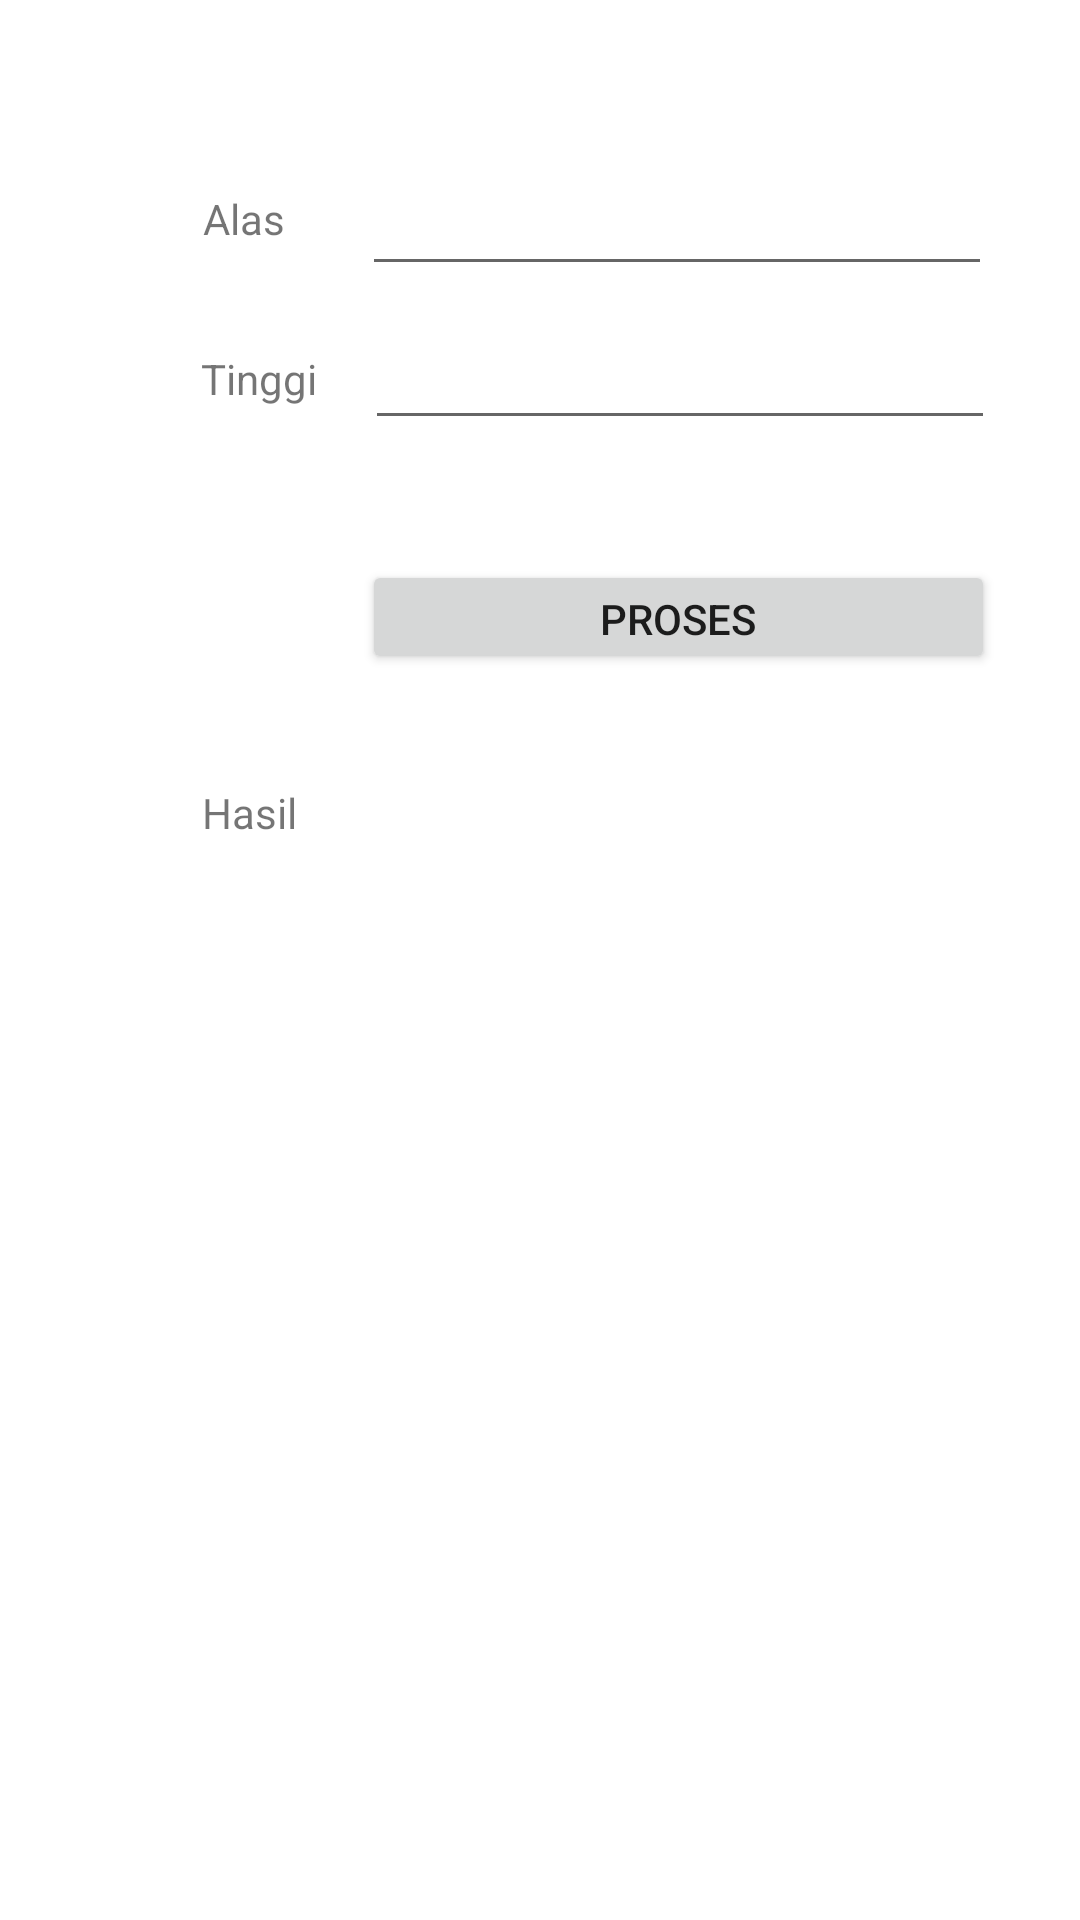

Here is an Android app screen rendered from its layout file. Give the layout XML and the strings, colors and styles it references.
<!-- AndroidManifest.xml: application theme Theme.Pertemuan1_1918070 -->
<!-- res/layout/activity_segitiga.xml -->
<?xml version="1.0" encoding="utf-8"?>
<androidx.constraintlayout.widget.ConstraintLayout xmlns:android="http://schemas.android.com/apk/res/android"
    xmlns:app="http://schemas.android.com/apk/res-auto"
    xmlns:tools="http://schemas.android.com/tools"
    android:layout_width="match_parent"
    android:layout_height="match_parent"
    tools:context=".Segitiga">

    <TextView
        android:id="@+id/textView2"
        android:layout_width="wrap_content"
        android:layout_height="wrap_content"
        android:text="Alas"
        app:layout_constraintBottom_toBottomOf="parent"
        app:layout_constraintEnd_toEndOf="parent"
        app:layout_constraintHorizontal_bias="0.203"
        app:layout_constraintStart_toStartOf="parent"
        app:layout_constraintTop_toTopOf="parent"
        app:layout_constraintVertical_bias="0.102" />

    <TextView
        android:id="@+id/textView3"
        android:layout_width="wrap_content"
        android:layout_height="wrap_content"
        android:text="Tinggi"
        app:layout_constraintBottom_toBottomOf="parent"
        app:layout_constraintEnd_toEndOf="parent"
        app:layout_constraintHorizontal_bias="0.209"
        app:layout_constraintStart_toStartOf="parent"
        app:layout_constraintTop_toTopOf="parent"
        app:layout_constraintVertical_bias="0.188" />

    <EditText
        android:id="@+id/input_alas"
        android:layout_width="wrap_content"
        android:layout_height="wrap_content"
        android:ems="10"
        android:inputType="textPersonName"
        app:layout_constraintBottom_toBottomOf="parent"
        app:layout_constraintEnd_toEndOf="parent"
        app:layout_constraintHorizontal_bias="0.805"
        app:layout_constraintStart_toStartOf="parent"
        app:layout_constraintTop_toTopOf="parent"
        app:layout_constraintVertical_bias="0.09" />

    <EditText
        android:id="@+id/input_tinggi"
        android:layout_width="wrap_content"
        android:layout_height="wrap_content"
        android:ems="10"
        android:inputType="textPersonName"
        app:layout_constraintBottom_toBottomOf="parent"
        app:layout_constraintEnd_toEndOf="parent"
        app:layout_constraintHorizontal_bias="0.81"
        app:layout_constraintStart_toStartOf="parent"
        app:layout_constraintTop_toTopOf="parent"
        app:layout_constraintVertical_bias="0.176" />

    <Button
        android:id="@+id/btn_proses"
        android:layout_width="211dp"
        android:layout_height="38dp"
        android:text="PROSES"
        app:layout_constraintBottom_toBottomOf="parent"
        app:layout_constraintEnd_toEndOf="parent"
        app:layout_constraintHorizontal_bias="0.81"
        app:layout_constraintStart_toStartOf="parent"
        app:layout_constraintTop_toTopOf="parent"
        app:layout_constraintVertical_bias="0.31" />

    <TextView
        android:id="@+id/hasil"
        android:layout_width="107dp"
        android:layout_height="35dp"
        app:layout_constraintBottom_toBottomOf="parent"
        app:layout_constraintEnd_toEndOf="parent"
        app:layout_constraintHorizontal_bias="0.536"
        app:layout_constraintStart_toStartOf="parent"
        app:layout_constraintTop_toTopOf="parent"
        app:layout_constraintVertical_bias="0.419" />

    <TextView
        android:id="@+id/textView5"
        android:layout_width="wrap_content"
        android:layout_height="wrap_content"
        android:text="Hasil"
        app:layout_constraintBottom_toBottomOf="parent"
        app:layout_constraintEnd_toEndOf="parent"
        app:layout_constraintHorizontal_bias="0.205"
        app:layout_constraintStart_toStartOf="parent"
        app:layout_constraintTop_toTopOf="parent"
        app:layout_constraintVertical_bias="0.421" />
</androidx.constraintlayout.widget.ConstraintLayout>
<!-- resources referenced by this layout -->
<resources>
  <style name="Theme.Pertemuan1_1918070" parent="Theme.MaterialComponents.DayNight.DarkActionBar">
          
          <item name="colorPrimary">@color/purple_500</item>
          <item name="colorPrimaryVariant">@color/purple_700</item>
          <item name="colorOnPrimary">@color/white</item>
          
          <item name="colorSecondary">@color/teal_200</item>
          <item name="colorSecondaryVariant">@color/teal_700</item>
          <item name="colorOnSecondary">@color/black</item>
          
          <item name="android:statusBarColor" tools:targetApi="l">?attr/colorPrimaryVariant</item>
          
      </style>
  <!-- not gathered from this repository: default colours our renderer supplied (Android Studio template values) -->
  <color name="purple_500">#FF6200EE</color>
  <color name="purple_700">#FF3700B3</color>
  <color name="teal_200">#FF03DAC5</color>
  <color name="teal_700">#FF018786</color>
  <color name="black">#FF000000</color>
  <color name="white">#FFFFFFFF</color>
</resources>
